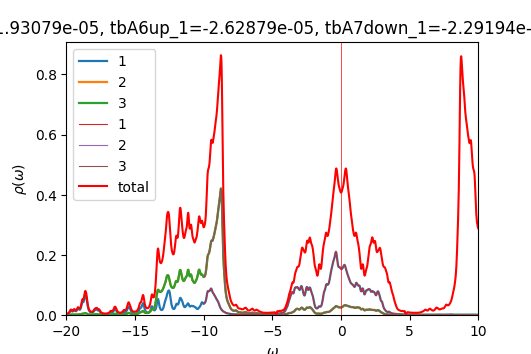

Data behind this chart, as committed beside it:
w	up_1	up_2	up_3	down_1	down_2	down_3	cumul_up_1	cumul_up_2	cumul_up_3	cumul_down_1	cumul_down_2	cumul_down_3	
-20	0.002685	0.0005437	0.0005431	6.43437e-05	4.05916e-05	4.05916e-05	0	0	0	0	0	0
-19.98	0.002885	0.0005635	0.0005627	6.4512e-05	4.06684e-05	4.06684e-05	7.21325e-05	1.40877e-05	1.4068e-05	1.6128e-06	1.01671e-06	1.01671e-06
-19.95	0.003137	0.0005876	0.0005866	6.46798e-05	4.07454e-05	4.07454e-05	0.0001506	2.87782e-05	2.87338e-05	3.2298e-06	2.03535e-06	2.03535e-06
-19.93	0.003454	0.0006172	0.0006159	6.48429e-05	4.08226e-05	4.08226e-05	0.0002369	4.42089e-05	4.41323e-05	4.85087e-06	3.05591e-06	3.05591e-06
-19.9	0.003854	0.000654	0.0006523	6.49987e-05	4.08999e-05	4.08999e-05	0.0003333	6.05591e-05	6.04395e-05	6.47584e-06	4.07841e-06	4.07841e-06
-19.88	0.004366	0.0007004	0.0006981	6.515e-05	4.09773e-05	4.09773e-05	0.0004424	7.80689e-05	7.78913e-05	8.10459e-06	5.10284e-06	5.10284e-06
-19.85	0.005028	0.0007598	0.0007567	6.53017e-05	4.1055e-05	4.1055e-05	0.0005681	9.70637e-05	9.68081e-05	9.73713e-06	6.12922e-06	6.12922e-06
-19.82	0.005895	0.0008369	0.0008327	6.54571e-05	4.1133e-05	4.1133e-05	0.0007155	0.000118	0.0001176	1.13736e-05	7.15754e-06	7.15754e-06
-19.8	0.007035	0.0009376	0.000932	6.56173e-05	4.12113e-05	4.12113e-05	0.0008914	0.0001414	0.0001409	1.3014e-05	8.18782e-06	8.18782e-06
-19.77	0.008515	0.001068	0.00106	6.57819e-05	4.12899e-05	4.12899e-05	0.001104	0.0001681	0.0001674	1.46585e-05	9.22007e-06	9.22007e-06
-19.75	0.01034	0.001228	0.001218	6.59491e-05	4.13688e-05	4.13687e-05	0.001363	0.0001988	0.0001979	1.63073e-05	1.02543e-05	1.02543e-05
-19.73	0.01235	0.001402	0.001389	6.61148e-05	4.14478e-05	4.14478e-05	0.001672	0.0002339	0.0002326	1.79601e-05	1.12905e-05	1.12905e-05
-19.7	0.01404	0.001548	0.001532	6.62756e-05	4.15269e-05	4.15269e-05	0.002022	0.0002726	0.0002709	1.9617e-05	1.23287e-05	1.23287e-05
-19.68	0.0148	0.001613	0.001596	6.64313e-05	4.16061e-05	4.16061e-05	0.002393	0.0003129	0.0003108	2.12778e-05	1.33688e-05	1.33688e-05
-19.65	0.01443	0.001578	0.001563	6.65843e-05	4.16855e-05	4.16855e-05	0.002753	0.0003524	0.0003499	2.29424e-05	1.44109e-05	1.44109e-05
-19.62	0.01337	0.001485	0.001474	6.6737e-05	4.17652e-05	4.17652e-05	0.003088	0.0003895	0.0003867	2.46108e-05	1.54551e-05	1.54551e-05
-19.6	0.01229	0.001391	0.001385	6.68912e-05	4.18451e-05	4.18451e-05	0.003395	0.0004243	0.0004213	2.62831e-05	1.65012e-05	1.65012e-05
-19.57	0.01165	0.001333	0.001333	6.70478e-05	4.19253e-05	4.19253e-05	0.003686	0.0004576	0.0004547	2.79593e-05	1.75493e-05	1.75493e-05
-19.55	0.0116	0.001327	0.001332	6.72069e-05	4.20058e-05	4.20058e-05	0.003976	0.0004908	0.0004879	2.96395e-05	1.85995e-05	1.85995e-05
-19.52	0.01219	0.001373	0.001384	6.73682e-05	4.20866e-05	4.20866e-05	0.004281	0.0005251	0.0005226	3.13237e-05	1.96516e-05	1.96516e-05
-19.5	0.01335	0.001467	0.001485	6.75315e-05	4.21676e-05	4.21676e-05	0.004614	0.0005618	0.0005597	3.3012e-05	2.07058e-05	2.07058e-05
-19.48	0.01482	0.001587	0.00161	6.76963e-05	4.22489e-05	4.22489e-05	0.004985	0.0006014	0.0005999	3.47044e-05	2.17621e-05	2.17621e-05
-19.45	0.01602	0.001683	0.001712	6.78624e-05	4.23305e-05	4.23305e-05	0.005385	0.0006435	0.0006427	3.64009e-05	2.28203e-05	2.28203e-05
-19.43	0.01628	0.001701	0.00173	6.80297e-05	4.24123e-05	4.24123e-05	0.005792	0.000686	0.000686	3.81017e-05	2.38806e-05	2.38806e-05
-19.4	0.0155	0.001632	0.001658	6.81981e-05	4.24944e-05	4.24944e-05	0.00618	0.0007268	0.0007274	3.98066e-05	2.4943e-05	2.4943e-05
-19.38	0.01427	0.001524	0.001546	6.83674e-05	4.25767e-05	4.25767e-05	0.006537	0.000765	0.0007661	4.15158e-05	2.60074e-05	2.60074e-05
-19.35	0.01323	0.00143	0.001446	6.85376e-05	4.26593e-05	4.26593e-05	0.006868	0.0008007	0.0008022	4.32293e-05	2.70739e-05	2.70739e-05
-19.32	0.0127	0.001374	0.001386	6.87087e-05	4.27421e-05	4.27421e-05	0.007185	0.000835	0.0008369	4.4947e-05	2.81424e-05	2.81424e-05
-19.3	0.01279	0.001365	0.001374	6.88806e-05	4.28252e-05	4.28252e-05	0.007505	0.0008692	0.0008713	4.6669e-05	2.92131e-05	2.92131e-05
-19.27	0.01354	0.001404	0.001411	6.90533e-05	4.29086e-05	4.29086e-05	0.007843	0.0009043	0.0009065	4.83953e-05	3.02858e-05	3.02858e-05
-19.25	0.01498	0.001491	0.001495	6.92269e-05	4.29922e-05	4.29922e-05	0.008218	0.0009416	0.0009439	5.0126e-05	3.13606e-05	3.13606e-05
-19.23	0.01704	0.00162	0.001623	6.94012e-05	4.30761e-05	4.30761e-05	0.008644	0.0009821	0.0009845	5.1861e-05	3.24375e-05	3.24375e-05
-19.2	0.01944	0.001774	0.001775	6.95762e-05	4.31602e-05	4.31602e-05	0.00913	0.001026	0.001029	5.36004e-05	3.35165e-05	3.35165e-05
-19.18	0.02141	0.001905	0.001905	6.97521e-05	4.32446e-05	4.32446e-05	0.009665	0.001074	0.001076	5.53442e-05	3.45976e-05	3.45976e-05
-19.15	0.02205	0.001959	0.001958	6.99288e-05	4.33293e-05	4.33293e-05	0.01022	0.001123	0.001125	5.70925e-05	3.56808e-05	3.56808e-05
-19.12	0.02119	0.001928	0.001926	7.01062e-05	4.34142e-05	4.34142e-05	0.01075	0.001171	0.001174	5.88451e-05	3.67662e-05	3.67662e-05
-19.1	0.01963	0.001863	0.00186	7.02844e-05	4.34994e-05	4.34994e-05	0.01124	0.001218	0.00122	6.06022e-05	3.78537e-05	3.78537e-05
-19.07	0.01825	0.001819	0.001815	7.04634e-05	4.35848e-05	4.35848e-05	0.01169	0.001263	0.001265	6.23638e-05	3.89433e-05	3.89433e-05
-19.05	0.01754	0.001827	0.001821	7.06433e-05	4.36705e-05	4.36705e-05	0.01213	0.001309	0.001311	6.41299e-05	4.00351e-05	4.00351e-05
-19.02	0.01767	0.0019	0.001892	7.08239e-05	4.37565e-05	4.37565e-05	0.01257	0.001356	0.001358	6.59005e-05	4.1129e-05	4.1129e-05
-19	0.01868	0.002047	0.002036	7.10054e-05	4.38428e-05	4.38428e-05	0.01304	0.001408	0.001409	6.76756e-05	4.22251e-05	4.2225e-05
-18.98	0.02065	0.002278	0.002263	7.11878e-05	4.39293e-05	4.39293e-05	0.01356	0.001465	0.001466	6.94553e-05	4.33233e-05	4.33233e-05
-18.95	0.0237	0.002609	0.00259	7.13712e-05	4.40161e-05	4.40161e-05	0.01415	0.00153	0.00153	7.12396e-05	4.44237e-05	4.44237e-05
-18.93	0.02791	0.003049	0.003023	7.15555e-05	4.41032e-05	4.41032e-05	0.01485	0.001606	0.001606	7.30285e-05	4.55263e-05	4.55263e-05
-18.9	0.03305	0.003575	0.003541	7.17408e-05	4.41906e-05	4.41906e-05	0.01567	0.001695	0.001695	7.4822e-05	4.6631e-05	4.6631e-05
-18.88	0.03825	0.004099	0.004056	7.19272e-05	4.42782e-05	4.42782e-05	0.01663	0.001798	0.001796	7.66202e-05	4.7738e-05	4.7738e-05
-18.85	0.04204	0.004471	0.004422	7.21149e-05	4.43661e-05	4.43661e-05	0.01768	0.00191	0.001907	7.84231e-05	4.88471e-05	4.88471e-05
-18.82	0.04345	0.004594	0.004547	7.23039e-05	4.44543e-05	4.44543e-05	0.01877	0.002024	0.00202	8.02307e-05	4.99585e-05	4.99585e-05
-18.8	0.04312	0.004536	0.004498	7.24946e-05	4.45428e-05	4.45428e-05	0.01985	0.002138	0.002133	8.2043e-05	5.10721e-05	5.10721e-05
-18.77	0.04285	0.004475	0.004453	7.26872e-05	4.46316e-05	4.46316e-05	0.02092	0.00225	0.002244	8.38602e-05	5.21879e-05	5.21879e-05
-18.75	0.04423	0.00457	0.004565	7.28822e-05	4.47207e-05	4.47207e-05	0.02202	0.002364	0.002358	8.56823e-05	5.33059e-05	5.33059e-05
-18.73	0.048	0.004889	0.004901	7.30799e-05	4.48101e-05	4.48102e-05	0.02322	0.002486	0.002481	8.75093e-05	5.44261e-05	5.44261e-05
-18.7	0.05394	0.005401	0.00543	7.32807e-05	4.48999e-05	4.48999e-05	0.02457	0.002621	0.002616	8.93413e-05	5.55486e-05	5.55486e-05
-18.68	0.06058	0.005956	0.006001	7.34841e-05	4.49899e-05	4.499e-05	0.02608	0.00277	0.002766	9.11784e-05	5.66734e-05	5.66734e-05
-18.65	0.06552	0.006313	0.00637	7.36884e-05	4.50803e-05	4.50803e-05	0.02772	0.002928	0.002926	9.30206e-05	5.78004e-05	5.78004e-05
-18.62	0.06721	0.00633	0.006388	7.38904e-05	4.51709e-05	4.51709e-05	0.0294	0.003086	0.003085	9.48678e-05	5.89297e-05	5.89297e-05
-18.6	0.06634	0.006088	0.00614	7.40875e-05	4.52617e-05	4.52617e-05	0.03106	0.003238	0.003239	9.672e-05	6.00612e-05	6.00612e-05
-18.57	0.06404	0.005728	0.00577	7.42794e-05	4.53527e-05	4.53526e-05	0.03266	0.003382	0.003383	9.8577e-05	6.1195e-05	6.1195e-05
-18.55	0.05995	0.005264	0.005295	7.44692e-05	4.54439e-05	4.54439e-05	0.03416	0.003513	0.003515	0.0001004	6.23311e-05	6.23311e-05
-18.52	0.05331	0.004661	0.004684	7.46608e-05	4.55355e-05	4.55354e-05	0.03549	0.00363	0.003633	0.0001023	6.34695e-05	6.34695e-05
... 1,141 more rows
